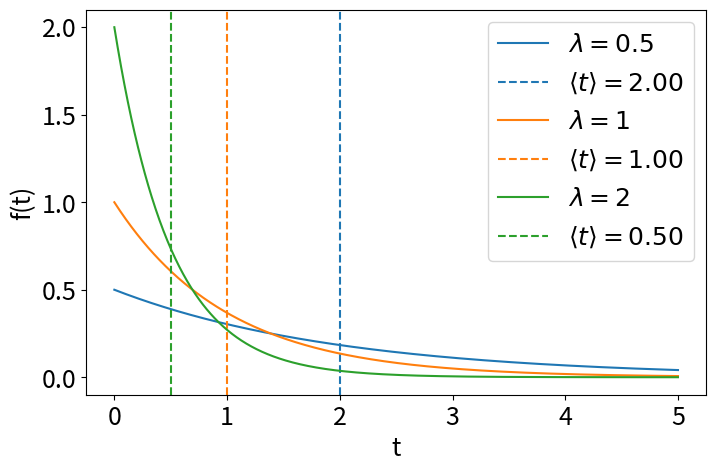

Generate this figure with matplotlib: (Note: this script raises an exception after producing the figure.)
import numpy as np
import matplotlib.pyplot as plt

# Personalización
plt.rcParams.update({
    'font.size': 22,          # tamaño general
    'axes.titlesize': 20,     # título
    'axes.labelsize': 18,     # ejes
    'xtick.labelsize': 18,    # números eje x
    'ytick.labelsize': 18,    # números eje y
    'legend.fontsize': 18     # leyenda
})

# Variable tiempo
t = np.linspace(0, 5, 1000)

# Valores de lambda
lambdas = [0.5, 1, 2]

# Crear figura
plt.figure(figsize=(8, 5))

# Dibujar densidades y sus ⟨t⟩
for lam in lambdas:
    f = lam * np.exp(-lam * t)
    
    # Dibujar curva y guardar color
    line, = plt.plot(t, f, label=fr'$\lambda={lam}$')
    
    # Color de la curva
    color = line.get_color()
    
    # Vida media ⟨t⟩
    t_mean = 1 / lam
    
    # Línea discontinua del mismo color
    plt.axvline(t_mean, linestyle='--', color=color,
                label=fr'$\langle t \rangle={t_mean:.2f}$')

# Etiquetas
plt.xlabel('t')
plt.ylabel('f(t)')
plt.legend()

# Guardar
plt.savefig('LÁTEX/Gráficas/f(t).jpg', dpi=300, bbox_inches='tight')



# Mostrar
plt.show()
